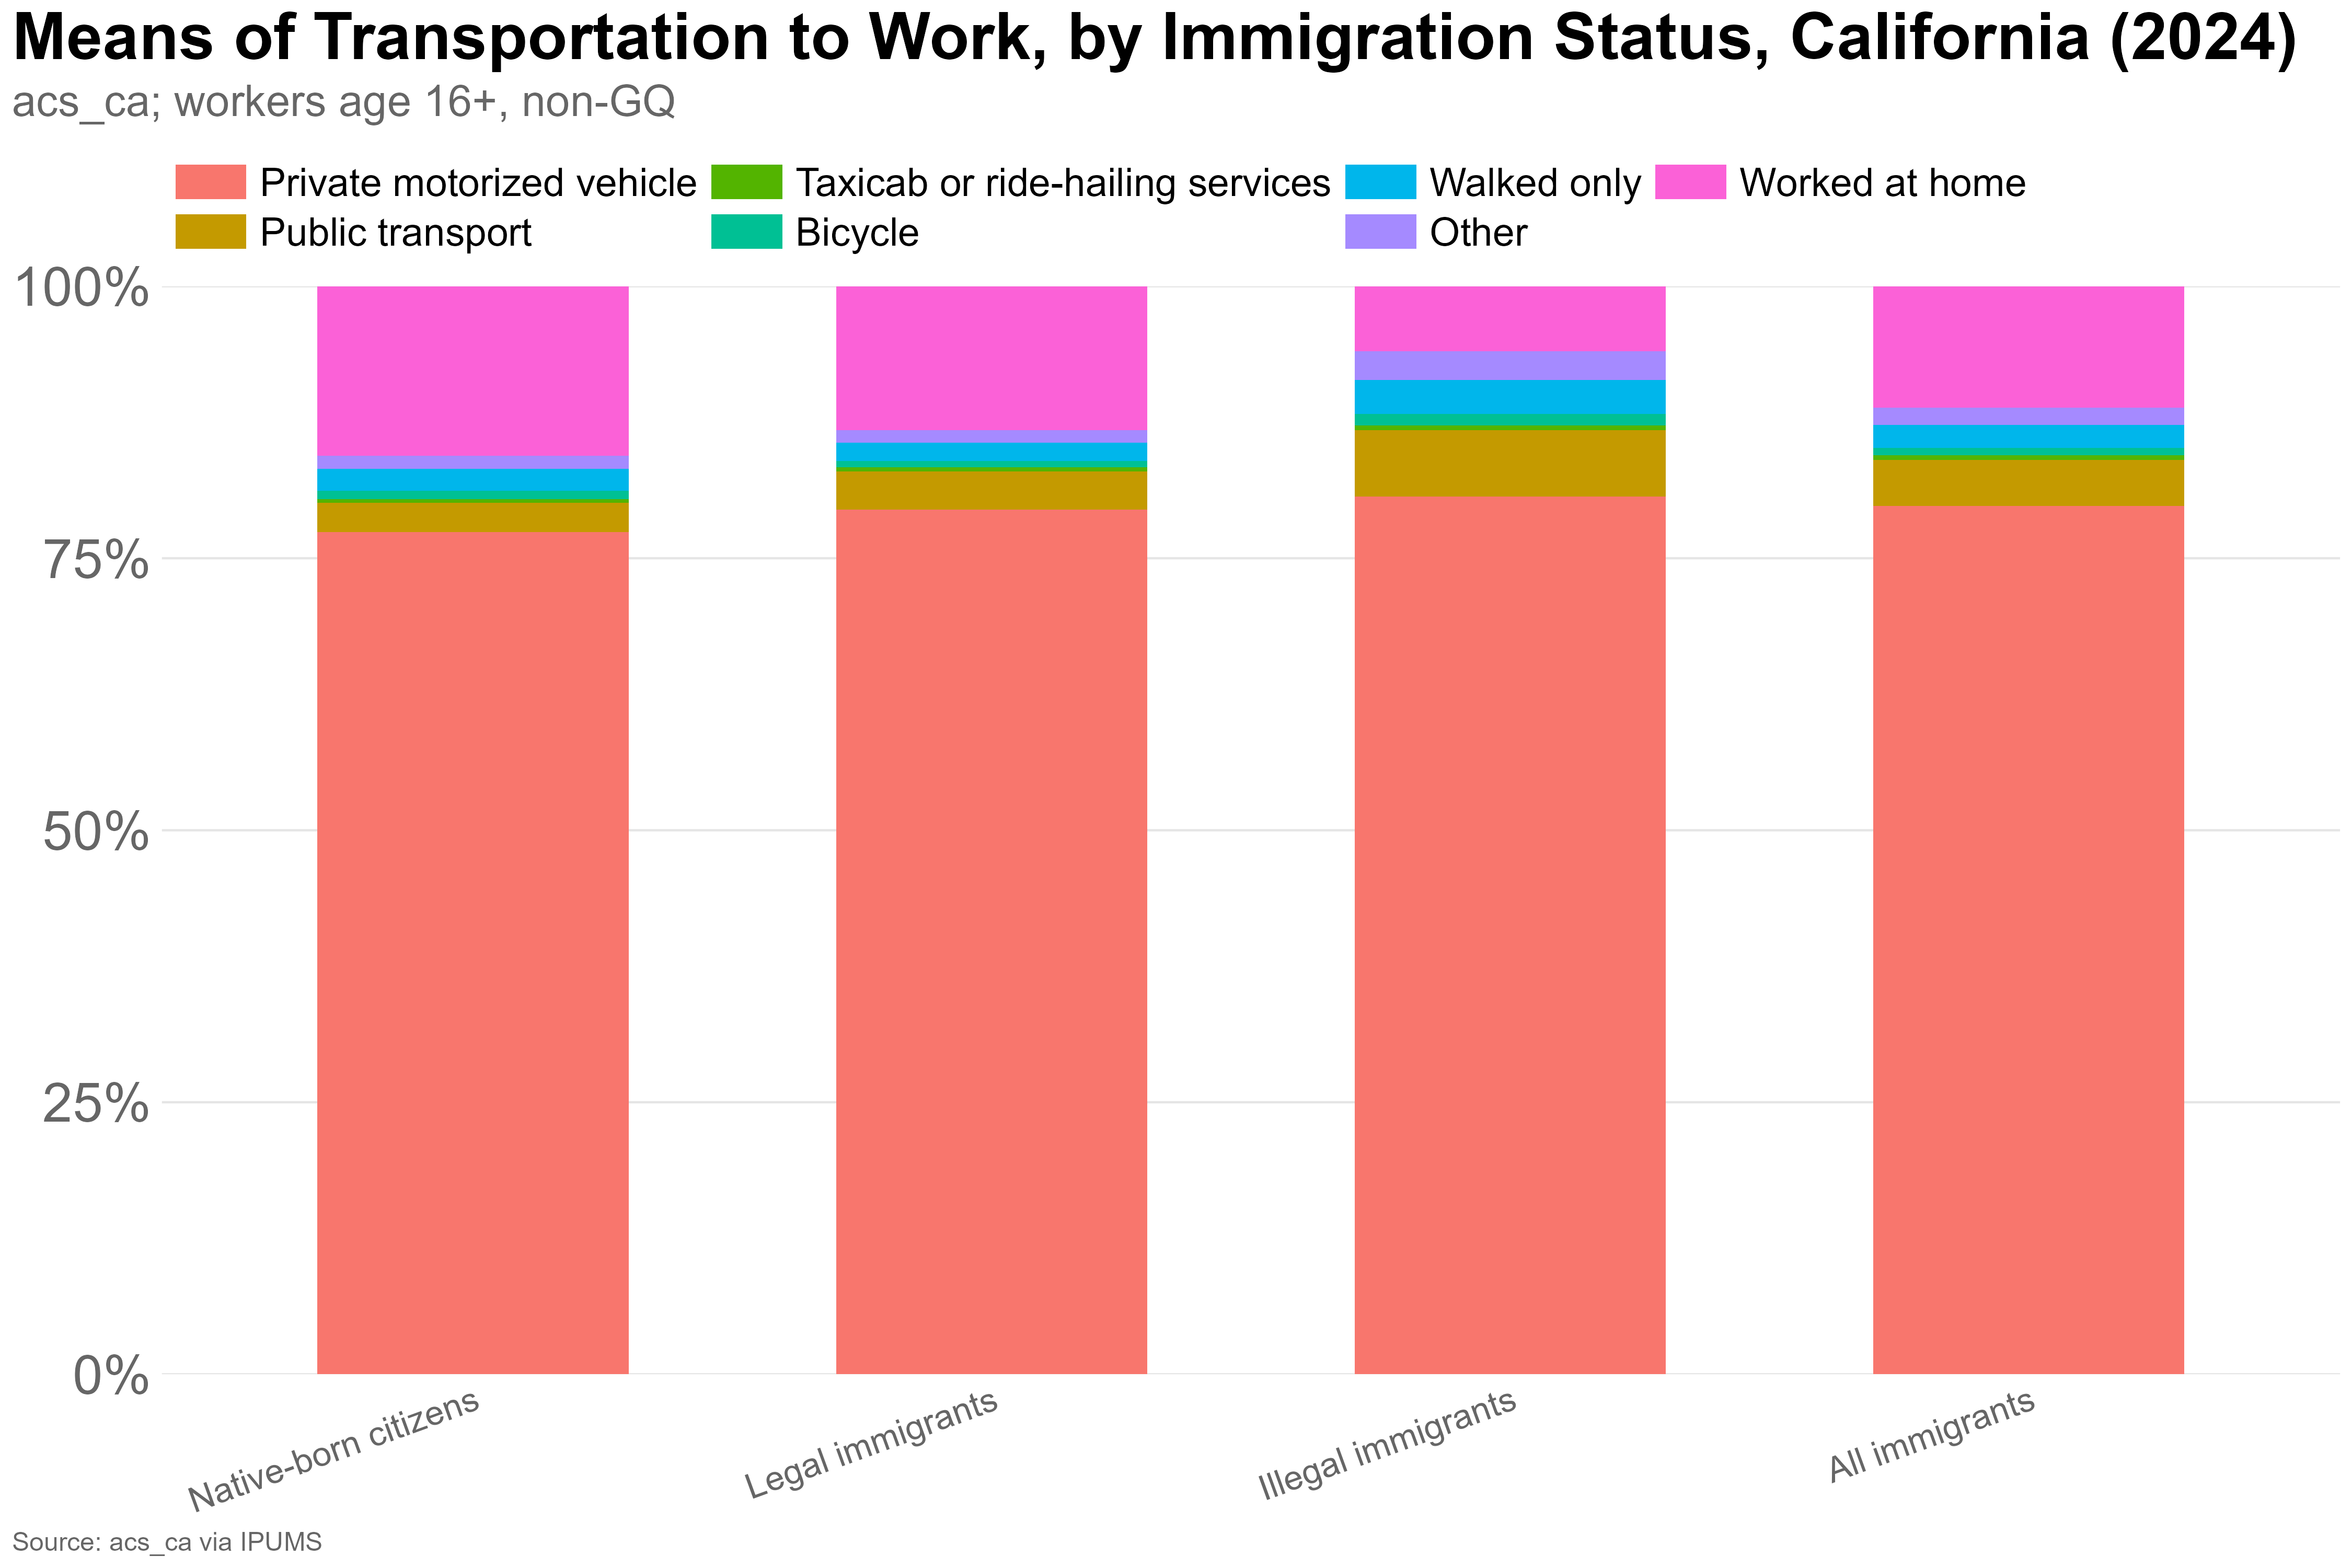

The table this chart was drawn from, first rows:
immig_status, tranwork_grp, pop, pct
Illegal immigrants, Bicycle, 18551, 1.033
Illegal immigrants, Other, 47151, 2.627
Illegal immigrants, Private motorized vehicle, 1448038, 80.66
Illegal immigrants, Public transport, 109316, 6.09
Illegal immigrants, Taxicab or ride-hailing services, 8374, 0.4665
Illegal immigrants, Walked only, 56158, 3.128
Illegal immigrants, Worked at home, 107538, 5.991
Legal immigrants, Bicycle, 26195, 0.5773
Legal immigrants, Other, 52989, 1.168
Legal immigrants, Private motorized vehicle, 3605758, 79.47
Legal immigrants, Public transport, 159086, 3.506
Legal immigrants, Taxicab or ride-hailing services, 17482, 0.3853
Legal immigrants, Walked only, 76728, 1.691
Legal immigrants, Worked at home, 599249, 13.21
Native-born citizens, Bicycle, 94729, 0.7602
Native-born citizens, Other, 149392, 1.199
Native-born citizens, Private motorized vehicle, 9644439, 77.39
Native-born citizens, Public transport, 334833, 2.687
Native-born citizens, Taxicab or ride-hailing services, 45079, 0.3617
Native-born citizens, Walked only, 249310, 2.001
Native-born citizens, Worked at home, 1943905, 15.6
All immigrants, Bicycle, 44746, 0.7066
All immigrants, Other, 100140, 1.581
All immigrants, Private motorized vehicle, 5053796, 79.81
All immigrants, Public transport, 268402, 4.238
All immigrants, Taxicab or ride-hailing services, 25856, 0.4083
All immigrants, Walked only, 132886, 2.098
All immigrants, Worked at home, 706787, 11.16
